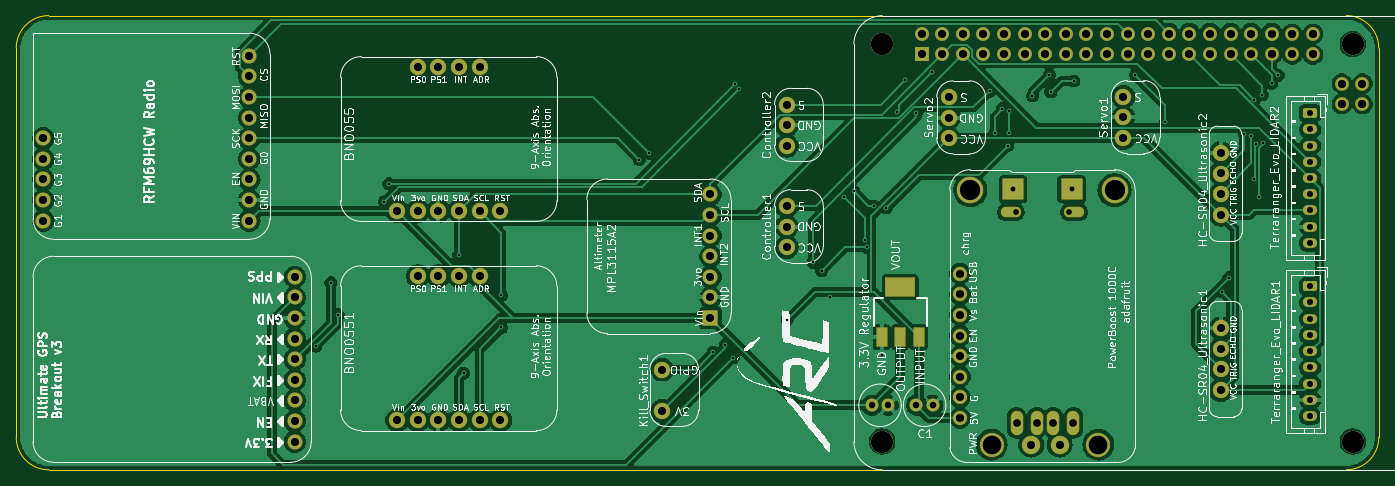
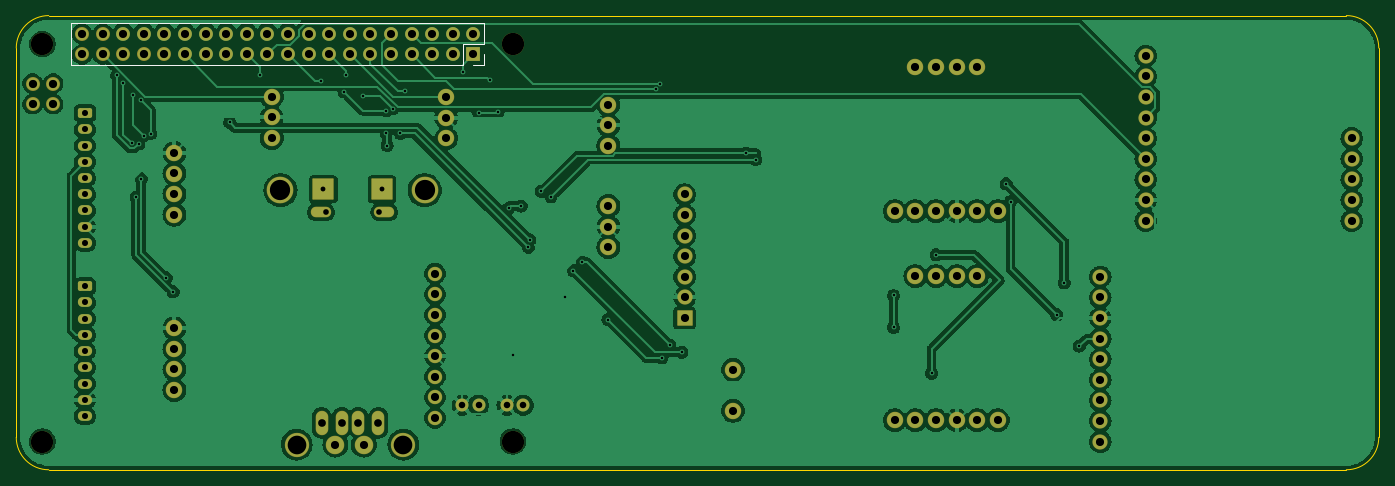
Circuit board: 11 layer files. Board 168.0 x 56.0 mm.
- bottom_copper: Initial Schematic-B_Cu.gbr (229595 bytes)
- bottom_mask: Initial Schematic-B_Mask.gbr (6611 bytes)
- paste: Initial Schematic-B_Paste.gbr (475 bytes)
- bottom_silk: Initial Schematic-B_Silkscreen.gbr (937 bytes)
- outline: Initial Schematic-Edge_Cuts.gbr (1034 bytes)
- top_copper: Initial Schematic-F_Cu.gbr (211854 bytes)
- top_mask: Initial Schematic-F_Mask.gbr (6970 bytes)
- paste: Initial Schematic-F_Paste.gbr (680 bytes)
- top_silk: Initial Schematic-F_Silkscreen.gbr (267816 bytes)
- drill: Initial Schematic-NPTH.drl (409 bytes)
- drill: Initial Schematic-PTH.drl (4486 bytes)

=== bottom_copper: Initial Schematic-B_Cu.gbr (229595 bytes, source omitted) ===
=== bottom_mask: Initial Schematic-B_Mask.gbr ===
%TF.GenerationSoftware,KiCad,Pcbnew,8.0.6*%
%TF.CreationDate,2025-03-28T16:21:50-05:00*%
%TF.ProjectId,Initial Schematic,496e6974-6961-46c2-9053-6368656d6174,rev?*%
%TF.SameCoordinates,Original*%
%TF.FileFunction,Soldermask,Bot*%
%TF.FilePolarity,Negative*%
%FSLAX46Y46*%
G04 Gerber Fmt 4.6, Leading zero omitted, Abs format (unit mm)*
G04 Created by KiCad (PCBNEW 8.0.6) date 2025-03-28 16:21:50*
%MOMM*%
%LPD*%
G01*
G04 APERTURE LIST*
G04 Aperture macros list*
%AMRoundRect*
0 Rectangle with rounded corners*
0 $1 Rounding radius*
0 $2 $3 $4 $5 $6 $7 $8 $9 X,Y pos of 4 corners*
0 Add a 4 corners polygon primitive as box body*
4,1,4,$2,$3,$4,$5,$6,$7,$8,$9,$2,$3,0*
0 Add four circle primitives for the rounded corners*
1,1,$1+$1,$2,$3*
1,1,$1+$1,$4,$5*
1,1,$1+$1,$6,$7*
1,1,$1+$1,$8,$9*
0 Add four rect primitives between the rounded corners*
20,1,$1+$1,$2,$3,$4,$5,0*
20,1,$1+$1,$4,$5,$6,$7,0*
20,1,$1+$1,$6,$7,$8,$9,0*
20,1,$1+$1,$8,$9,$2,$3,0*%
G04 Aperture macros list end*
%ADD10C,1.778000*%
%ADD11C,2.286000*%
%ADD12O,1.559600X3.017600*%
%ADD13C,3.301600*%
%ADD14C,3.001600*%
%ADD15O,2.517600X1.309600*%
%ADD16RoundRect,0.050800X-1.250000X1.250000X-1.250000X-1.250000X1.250000X-1.250000X1.250000X1.250000X0*%
%ADD17C,2.032000*%
%ADD18C,1.600000*%
%ADD19RoundRect,0.250000X-0.625000X0.350000X-0.625000X-0.350000X0.625000X-0.350000X0.625000X0.350000X0*%
%ADD20O,1.750000X1.200000*%
%ADD21C,1.879600*%
%ADD22RoundRect,0.050800X0.889000X0.889000X-0.889000X0.889000X-0.889000X-0.889000X0.889000X-0.889000X0*%
%ADD23C,2.750000*%
%ADD24R,1.700000X1.700000*%
%ADD25O,1.700000X1.700000*%
%ADD26C,1.728000*%
G04 APERTURE END LIST*
D10*
%TO.C,Adafruit_Powerboost1*%
X143545777Y-77101320D03*
X143545777Y-79641320D03*
X143545777Y-82181320D03*
X143545777Y-84721320D03*
X143545777Y-87261320D03*
X143545777Y-89801320D03*
X143545777Y-92341320D03*
X143545777Y-94881320D03*
D11*
X152323277Y-98183320D03*
X155823277Y-98183320D03*
D12*
X155023277Y-95473320D03*
X153023277Y-95473320D03*
X157523277Y-95473320D03*
D13*
X162595777Y-66814320D03*
X144815777Y-66814320D03*
D14*
X147453277Y-98183320D03*
X160593277Y-98183320D03*
D15*
X157609777Y-69492320D03*
X149801777Y-69492320D03*
D16*
X157305777Y-66692320D03*
X150105777Y-66692320D03*
D12*
X150523277Y-95473320D03*
%TD*%
D17*
%TO.C,Servo1*%
X163675000Y-60365000D03*
X163675000Y-57825000D03*
X163675000Y-55285000D03*
%TD*%
%TO.C,BNO0551*%
X76690000Y-77395000D03*
X79230000Y-77395000D03*
X81770000Y-77395000D03*
X84310000Y-77395000D03*
X74150000Y-95175000D03*
X76690000Y-95175000D03*
X79230000Y-95175000D03*
X81770000Y-95175000D03*
X84310000Y-95175000D03*
X86850000Y-95175000D03*
%TD*%
D18*
%TO.C,C2*%
X132675000Y-93325000D03*
X134675000Y-93325000D03*
%TD*%
D19*
%TO.C,Terraranger_Evo_LIDAR1*%
X186700000Y-78650000D03*
D20*
X186700000Y-80650000D03*
X186700000Y-82650000D03*
X186700000Y-84650000D03*
X186700000Y-86650000D03*
X186700000Y-88650000D03*
X186700000Y-90650000D03*
X186700000Y-92650000D03*
X186700000Y-94650000D03*
%TD*%
D19*
%TO.C,Terraranger_Evo_LIDAR2*%
X186700000Y-57300000D03*
D20*
X186700000Y-59300000D03*
X186700000Y-61300000D03*
X186700000Y-63300000D03*
X186700000Y-65300000D03*
X186700000Y-67300000D03*
X186700000Y-69300000D03*
X186700000Y-71300000D03*
X186700000Y-73300000D03*
%TD*%
D17*
%TO.C,Servo2*%
X142175000Y-60405000D03*
X142175000Y-57865000D03*
X142175000Y-55325000D03*
%TD*%
D21*
%TO.C,RFM95WLoRaRadio1*%
X55909000Y-70564000D03*
X55909000Y-68024000D03*
X55909000Y-65484000D03*
X55909000Y-62944000D03*
X55909000Y-60404000D03*
X55909000Y-57864000D03*
X55909000Y-55324000D03*
X55909000Y-52784000D03*
X55909000Y-50244000D03*
X30509000Y-70564000D03*
X30509000Y-68024000D03*
X30509000Y-65484000D03*
X30509000Y-62944000D03*
X30509000Y-60404000D03*
%TD*%
D22*
%TO.C,MPL3115A2Barometer1*%
X112770500Y-82570000D03*
D21*
X112770500Y-80030000D03*
X112770500Y-77490000D03*
X112770500Y-74950000D03*
X112770500Y-72410000D03*
X112770500Y-69870000D03*
X112770500Y-67330000D03*
%TD*%
D23*
%TO.C,J1*%
X133960000Y-48794000D03*
X133960000Y-97794000D03*
X191960000Y-48794000D03*
X191960000Y-97794000D03*
D24*
X138810000Y-50044000D03*
D25*
X138810000Y-47504000D03*
X141350000Y-50044000D03*
X141350000Y-47504000D03*
X143890000Y-50044000D03*
X143890000Y-47504000D03*
X146430000Y-50044000D03*
X146430000Y-47504000D03*
X148970000Y-50044000D03*
X148970000Y-47504000D03*
X151510000Y-50044000D03*
X151510000Y-47504000D03*
X154050000Y-50044000D03*
X154050000Y-47504000D03*
X156590000Y-50044000D03*
X156590000Y-47504000D03*
X159130000Y-50044000D03*
X159130000Y-47504000D03*
X161670000Y-50044000D03*
X161670000Y-47504000D03*
X164210000Y-50044000D03*
X164210000Y-47504000D03*
X166750000Y-50044000D03*
X166750000Y-47504000D03*
X169290000Y-50044000D03*
X169290000Y-47504000D03*
X171830000Y-50044000D03*
X171830000Y-47504000D03*
X174370000Y-50044000D03*
X174370000Y-47504000D03*
D26*
X176900000Y-50071000D03*
D25*
X176910000Y-47504000D03*
D26*
X179440000Y-50071000D03*
D25*
X179450000Y-47504000D03*
D26*
X181980000Y-50071000D03*
D25*
X181990000Y-47504000D03*
D26*
X184520000Y-50071000D03*
X184520000Y-47531000D03*
X187060000Y-50071000D03*
X187060000Y-47531000D03*
X193160000Y-56194000D03*
X193160000Y-53654000D03*
X190620000Y-56194000D03*
X190620000Y-53654000D03*
%TD*%
D18*
%TO.C,C1*%
X138175000Y-93325000D03*
X140175000Y-93325000D03*
%TD*%
D21*
%TO.C,PA1616SGPS1*%
X61508000Y-97810000D03*
X61508000Y-95270000D03*
X61508000Y-92730000D03*
X61508000Y-90190000D03*
X61508000Y-87650000D03*
X61508000Y-85110000D03*
X61508000Y-82570000D03*
X61508000Y-80030000D03*
X61508000Y-77490000D03*
%TD*%
D17*
%TO.C,Kill_Switch1*%
X106800000Y-94005000D03*
X106800000Y-88925000D03*
%TD*%
%TO.C,BNO55*%
X76690000Y-51602500D03*
X79230000Y-51602500D03*
X81770000Y-51602500D03*
X84310000Y-51602500D03*
X74150000Y-69382500D03*
X76690000Y-69382500D03*
X79230000Y-69382500D03*
X81770000Y-69382500D03*
X84310000Y-69382500D03*
X86850000Y-69382500D03*
%TD*%
%TO.C,HC-SR04_Ultrasonic1*%
X175675000Y-91445000D03*
X175675000Y-88905000D03*
X175675000Y-86365000D03*
X175675000Y-83825000D03*
%TD*%
%TO.C,Controller1*%
X122175000Y-73825000D03*
X122175000Y-71285000D03*
X122175000Y-68745000D03*
%TD*%
%TO.C,HC-SR04_Ultrasonic2*%
X175675000Y-69825000D03*
X175675000Y-67285000D03*
X175675000Y-64745000D03*
X175675000Y-62205000D03*
%TD*%
%TO.C,Controller2*%
X122175000Y-61325000D03*
X122175000Y-58785000D03*
X122175000Y-56245000D03*
%TD*%
M02*

=== paste: Initial Schematic-B_Paste.gbr ===
%TF.GenerationSoftware,KiCad,Pcbnew,8.0.6*%
%TF.CreationDate,2025-03-28T16:21:50-05:00*%
%TF.ProjectId,Initial Schematic,496e6974-6961-46c2-9053-6368656d6174,rev?*%
%TF.SameCoordinates,Original*%
%TF.FileFunction,Paste,Bot*%
%TF.FilePolarity,Positive*%
%FSLAX46Y46*%
G04 Gerber Fmt 4.6, Leading zero omitted, Abs format (unit mm)*
G04 Created by KiCad (PCBNEW 8.0.6) date 2025-03-28 16:21:50*
%MOMM*%
%LPD*%
G01*
G04 APERTURE LIST*
G04 APERTURE END LIST*
M02*

=== bottom_silk: Initial Schematic-B_Silkscreen.gbr ===
%TF.GenerationSoftware,KiCad,Pcbnew,8.0.6*%
%TF.CreationDate,2025-03-28T16:21:50-05:00*%
%TF.ProjectId,Initial Schematic,496e6974-6961-46c2-9053-6368656d6174,rev?*%
%TF.SameCoordinates,Original*%
%TF.FileFunction,Legend,Bot*%
%TF.FilePolarity,Positive*%
%FSLAX46Y46*%
G04 Gerber Fmt 4.6, Leading zero omitted, Abs format (unit mm)*
G04 Created by KiCad (PCBNEW 8.0.6) date 2025-03-28 16:21:50*
%MOMM*%
%LPD*%
G01*
G04 APERTURE LIST*
%ADD10C,0.120000*%
G04 APERTURE END LIST*
D10*
%TO.C,J1*%
X137480000Y-46174000D02*
X137480000Y-48774000D01*
X137480000Y-46174000D02*
X188400000Y-46174000D01*
X137480000Y-48774000D02*
X140080000Y-48774000D01*
X137480000Y-50044000D02*
X137480000Y-51374000D01*
X137480000Y-51374000D02*
X138810000Y-51374000D01*
X140080000Y-48774000D02*
X140080000Y-51374000D01*
X140080000Y-51374000D02*
X188400000Y-51374000D01*
X188400000Y-46174000D02*
X188400000Y-51374000D01*
%TD*%
M02*

=== outline: Initial Schematic-Edge_Cuts.gbr ===
%TF.GenerationSoftware,KiCad,Pcbnew,8.0.6*%
%TF.CreationDate,2025-03-28T16:21:50-05:00*%
%TF.ProjectId,Initial Schematic,496e6974-6961-46c2-9053-6368656d6174,rev?*%
%TF.SameCoordinates,Original*%
%TF.FileFunction,Profile,NP*%
%FSLAX46Y46*%
G04 Gerber Fmt 4.6, Leading zero omitted, Abs format (unit mm)*
G04 Created by KiCad (PCBNEW 8.0.6) date 2025-03-28 16:21:50*
%MOMM*%
%LPD*%
G01*
G04 APERTURE LIST*
%TA.AperFunction,Profile*%
%ADD10C,0.050000*%
%TD*%
G04 APERTURE END LIST*
D10*
X191175000Y-45275000D02*
G75*
G02*
X195175000Y-49275000I0J-4000000D01*
G01*
X31175000Y-45275000D02*
X191175000Y-45275000D01*
X27175000Y-49275000D02*
G75*
G02*
X31175000Y-45275000I4000000J0D01*
G01*
X27175000Y-97275000D02*
X27175000Y-49275000D01*
X31175000Y-101275000D02*
G75*
G02*
X27175000Y-97275000I0J4000000D01*
G01*
X191175000Y-101275000D02*
X31175000Y-101275000D01*
X195175000Y-49275000D02*
X195175000Y-97275000D01*
X195175000Y-97275000D02*
G75*
G02*
X191175000Y-101275000I-4000000J0D01*
G01*
M02*

=== top_copper: Initial Schematic-F_Cu.gbr (211854 bytes, source omitted) ===
=== top_mask: Initial Schematic-F_Mask.gbr (6970 bytes, source omitted) ===
=== paste: Initial Schematic-F_Paste.gbr ===
%TF.GenerationSoftware,KiCad,Pcbnew,8.0.6*%
%TF.CreationDate,2025-03-28T16:21:50-05:00*%
%TF.ProjectId,Initial Schematic,496e6974-6961-46c2-9053-6368656d6174,rev?*%
%TF.SameCoordinates,Original*%
%TF.FileFunction,Paste,Top*%
%TF.FilePolarity,Positive*%
%FSLAX46Y46*%
G04 Gerber Fmt 4.6, Leading zero omitted, Abs format (unit mm)*
G04 Created by KiCad (PCBNEW 8.0.6) date 2025-03-28 16:21:50*
%MOMM*%
%LPD*%
G01*
G04 APERTURE LIST*
%ADD10R,1.200000X2.200000*%
%ADD11R,3.500000X2.200000*%
G04 APERTURE END LIST*
D10*
%TO.C,3.3V Regulator*%
X133875000Y-84925000D03*
X136175000Y-84925000D03*
X138475000Y-84925000D03*
D11*
X136175000Y-78725000D03*
%TD*%
M02*

=== top_silk: Initial Schematic-F_Silkscreen.gbr (267816 bytes, source omitted) ===
=== drill: Initial Schematic-NPTH.drl ===
M48
; DRILL file {KiCad 8.0.6} date 2025-03-28T19:02:09-0500
; FORMAT={-:-/ absolute / inch / decimal}
; #@! TF.CreationDate,2025-03-28T19:02:09-05:00
; #@! TF.GenerationSoftware,Kicad,Pcbnew,8.0.6
; #@! TF.FileFunction,NonPlated,1,2,NPTH
FMAT,2
INCH
; #@! TA.AperFunction,NonPlated,NPTH,ComponentDrill
T1C0.1083
%
G90
G05
T1
X5.274Y-1.921
X5.274Y-3.8502
X7.5575Y-1.921
X7.5575Y-3.8502
M30

=== drill: Initial Schematic-PTH.drl ===
M48
; DRILL file {KiCad 8.0.6} date 2025-03-28T19:02:09-0500
; FORMAT={-:-/ absolute / inch / decimal}
; #@! TF.CreationDate,2025-03-28T19:02:09-05:00
; #@! TF.GenerationSoftware,Kicad,Pcbnew,8.0.6
; #@! TF.FileFunction,Plated,1,2,PTH
FMAT,2
INCH
; #@! TA.AperFunction,Plated,PTH,ViaDrill
T1C0.0118
; #@! TA.AperFunction,Plated,PTH,ComponentDrill
T2C0.0236
; #@! TA.AperFunction,Plated,PTH,ComponentDrill
T3C0.0276
; #@! TA.AperFunction,Plated,PTH,ComponentDrill
T4C0.0295
; #@! TA.AperFunction,Plated,PTH,ComponentDrill
T5C0.0315
; #@! TA.AperFunction,Plated,PTH,ComponentDrill
T6C0.0374
; #@! TA.AperFunction,Plated,PTH,ComponentDrill
T7C0.0394
; #@! TA.AperFunction,Plated,PTH,ComponentDrill
T8C0.0400
; #@! TA.AperFunction,Plated,PTH,ComponentDrill
T9C0.0906
; #@! TA.AperFunction,Plated,PTH,ComponentDrill
T10C0.0984
%
G90
G05
T1
X2.5236Y-3.3868
X2.5965Y-3.0787
X2.6329Y-3.2352
X2.8573Y-2.685
X2.878Y-2.5984
X3.2185Y-2.9429
X3.2411Y-3.5187
X3.4252Y-3.1407
X3.4252Y-3.2963
X4.0945Y-2.4813
X4.1427Y-2.4508
X4.4537Y-3.4163
X4.5118Y-3.3819
X4.5502Y-3.4429
X4.561Y-2.1142
X4.5799Y-2.1394
X4.812Y-3.2579
X4.937Y-2.9803
X4.9793Y-3.0217
X5.0207Y-3.1476
X5.0886Y-2.6614
X5.1358Y-2.6358
X5.1919Y-2.8711
X5.1978Y-2.9075
X5.2323Y-2.7067
X5.2717Y-3.4291
X5.2929Y-2.7161
X5.3465Y-2.2516
X5.3858Y-2.0974
X5.44Y-2.2545
X5.5148Y-2.0541
X5.7953Y-2.1496
X5.8189Y-2.3545
X5.8566Y-2.235
X5.8839Y-2.4134
X5.8868Y-2.2441
X5.8888Y-2.3524
X6.003Y-2.1713
X6.0846Y-2.0709
X6.0915Y-2.1526
X6.2028Y-2.0994
X6.503Y-2.0699
X6.6486Y-2.3002
X6.9222Y-3.123
X6.9562Y-3.0556
X7.0305Y-2.3553
X7.0659Y-2.3652
X7.0778Y-2.5738
X7.0797Y-2.19
X7.0896Y-2.4046
X7.1024Y-2.6644
X7.1191Y-2.1663
X7.123Y-2.4026
X7.1644Y-2.1112
X7.1966Y-2.0726
T2
X5.9097Y-2.6257
X6.1931Y-2.6257
T3
X5.9215Y-2.7359
X6.1813Y-2.7359
T4
X7.3504Y-2.2559
X7.3504Y-2.3346
X7.3504Y-2.4134
X7.3504Y-2.4921
X7.3504Y-2.5709
X7.3504Y-2.6496
X7.3504Y-2.7283
X7.3504Y-2.8071
X7.3504Y-2.8858
X7.3504Y-3.0965
X7.3504Y-3.1752
X7.3504Y-3.2539
X7.3504Y-3.3327
X7.3504Y-3.4114
X7.3504Y-3.4902
X7.3504Y-3.5689
X7.3504Y-3.6476
X7.3504Y-3.7264
T5
X5.2234Y-3.6742
X5.3022Y-3.6742
X5.44Y-3.6742
X5.5187Y-3.6742
T6
X5.9261Y-3.7588
X6.0245Y-3.7588
X6.1033Y-3.7588
X6.2017Y-3.7588
T7
X1.2011Y-2.3781
X1.2011Y-2.4781
X1.2011Y-2.5781
X1.2011Y-2.6781
X1.2011Y-2.7781
X2.2011Y-1.9781
X2.2011Y-2.0781
X2.2011Y-2.1781
X2.2011Y-2.2781
X2.2011Y-2.3781
X2.2011Y-2.4781
X2.2011Y-2.5781
X2.2011Y-2.6781
X2.2011Y-2.7781
X2.4216Y-3.0508
X2.4216Y-3.1508
X2.4216Y-3.2508
X2.4216Y-3.3508
X2.4216Y-3.4508
X2.4216Y-3.5508
X2.4216Y-3.6508
X2.4216Y-3.7508
X2.4216Y-3.8508
X2.9193Y-2.7316
X2.9193Y-3.747
X3.0193Y-2.0316
X3.0193Y-2.7316
X3.0193Y-3.047
X3.0193Y-3.747
X3.1193Y-2.0316
X3.1193Y-2.7316
X3.1193Y-3.047
X3.1193Y-3.747
X3.2193Y-2.0316
X3.2193Y-2.7316
X3.2193Y-3.047
X3.2193Y-3.747
X3.3193Y-2.0316
X3.3193Y-2.7316
X3.3193Y-3.047
X3.3193Y-3.747
X3.4193Y-2.7316
X3.4193Y-3.747
X4.2047Y-3.501
X4.2047Y-3.701
X4.4398Y-2.6508
X4.4398Y-2.7508
X4.4398Y-2.8508
X4.4398Y-2.9508
X4.4398Y-3.0508
X4.4398Y-3.1508
X4.4398Y-3.2508
X4.81Y-2.2144
X4.81Y-2.3144
X4.81Y-2.4144
X4.81Y-2.7065
X4.81Y-2.8065
X4.81Y-2.9065
X5.465Y-1.8702
X5.465Y-1.9702
X5.565Y-1.8702
X5.565Y-1.9702
X5.5974Y-2.1781
X5.5974Y-2.2781
X5.5974Y-2.3781
X5.6514Y-3.0355
X5.6514Y-3.1355
X5.6514Y-3.2355
X5.6514Y-3.3355
X5.6514Y-3.4355
X5.6514Y-3.5355
X5.6514Y-3.6355
X5.6514Y-3.7355
X5.665Y-1.8702
X5.665Y-1.9702
X5.765Y-1.8702
X5.765Y-1.9702
X5.865Y-1.8702
X5.865Y-1.9702
X5.965Y-1.8702
X5.965Y-1.9702
X5.997Y-3.8655
X6.065Y-1.8702
X6.065Y-1.9702
X6.1348Y-3.8655
X6.165Y-1.8702
X6.165Y-1.9702
X6.265Y-1.8702
X6.265Y-1.9702
X6.365Y-1.8702
X6.365Y-1.9702
X6.4439Y-2.1766
X6.4439Y-2.2766
X6.4439Y-2.3766
X6.465Y-1.8702
X6.465Y-1.9702
X6.565Y-1.8702
X6.565Y-1.9702
X6.665Y-1.8702
X6.665Y-1.9702
X6.765Y-1.8702
X6.765Y-1.9702
X6.865Y-1.8702
X6.865Y-1.9702
X6.9163Y-2.449
X6.9163Y-2.549
X6.9163Y-2.649
X6.9163Y-2.749
X6.9163Y-3.3002
X6.9163Y-3.4002
X6.9163Y-3.5002
X6.9163Y-3.6002
X6.965Y-1.8702
X7.065Y-1.8702
X7.165Y-1.8702
T8
X6.9646Y-1.9713
X7.0646Y-1.9713
X7.1646Y-1.9713
X7.2646Y-1.8713
X7.2646Y-1.9713
X7.3646Y-1.8713
X7.3646Y-1.9713
X7.5047Y-2.1124
X7.5047Y-2.2124
X7.6047Y-2.1124
X7.6047Y-2.2124
T9
X5.8052Y-3.8655
X6.3226Y-3.8655
T10
X5.7014Y-2.6305
X6.4014Y-2.6305
M30

